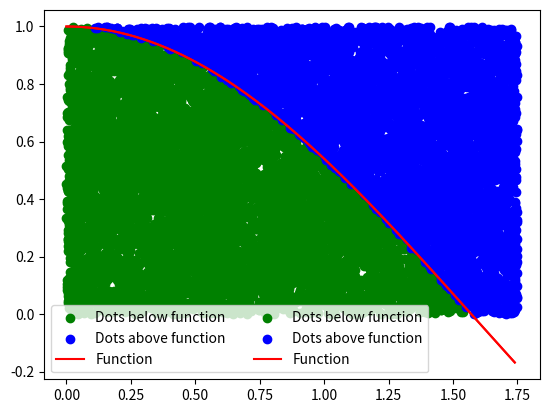

Reproduce this figure in Python.
%matplotlib inline
import numpy as np
import matplotlib.pyplot as plt

N = 500

a = 0
b = 1.75
def f(x):
    return np.cos(x)

x = np.arange(a,b,0.01)
y = f(x)
d = max(y)
c = min(y)

x_rand = a + (b - a)*np.random.random(N)
y_rand = np.random.random(N)*d

ind_below = np.where(y_rand < f(x_rand))
ind_above = np.where(y_rand >= f(x_rand))

pts_below = plt.scatter(x_rand[ind_below], y_rand[ind_below], label = "Dots below function", color = "green")
pts_above = plt.scatter(x_rand[ind_above], y_rand[ind_above], label = "Dots above function", color = "blue")
plt.plot(x, y, label = "Function", color = "red")
plt.legend(loc = 'lower left', ncol = 2)

int_answer_1 = len((ind_below[0]))*((d-c)*(b-a))

print ("Number of points above the function:", len(ind_above[0]))
print ("Number of points below the function:", len(ind_below[0]))
print ("N. below/N.total:", len(ind_below[0])/N)

print ("Fraction of points below the function:", int_answer_1)

N = 10000

a2 = 0
b2 = 1.75
def f(x):
    return np.cos(x)

x = np.arange(a2,b2,0.01)
y = f(x)
d2 = max(y)
c2 = min(y)

x_rand = a2 + (b2 - a2)*np.random.random(N)
y_rand = np.random.random(N)*d2

ind_below = np.where(y_rand < f(x_rand))
ind_above = np.where(y_rand >= f(x_rand))

pts_below = plt.scatter(x_rand[ind_below], y_rand[ind_below], label = "Dots below function", color = "green")
pts_above = plt.scatter(x_rand[ind_above], y_rand[ind_above], label = "Dots above function", color = "blue")
plt.plot(x, y, label = "Function", color = "red")
plt.legend(loc = 'lower left', ncol = 2)

int_answer_2 = len((ind_below[0]))*((d2-c2)*(b2-a2))

print ("Number of points above the function:", len(ind_above[0]))
print ("Number of points below the function:", len(ind_below[0]))

print ("Fraction of points below the function:", int_answer_2)

tolerance = int_answer_2 - int_answer_1

print(tolerance)



